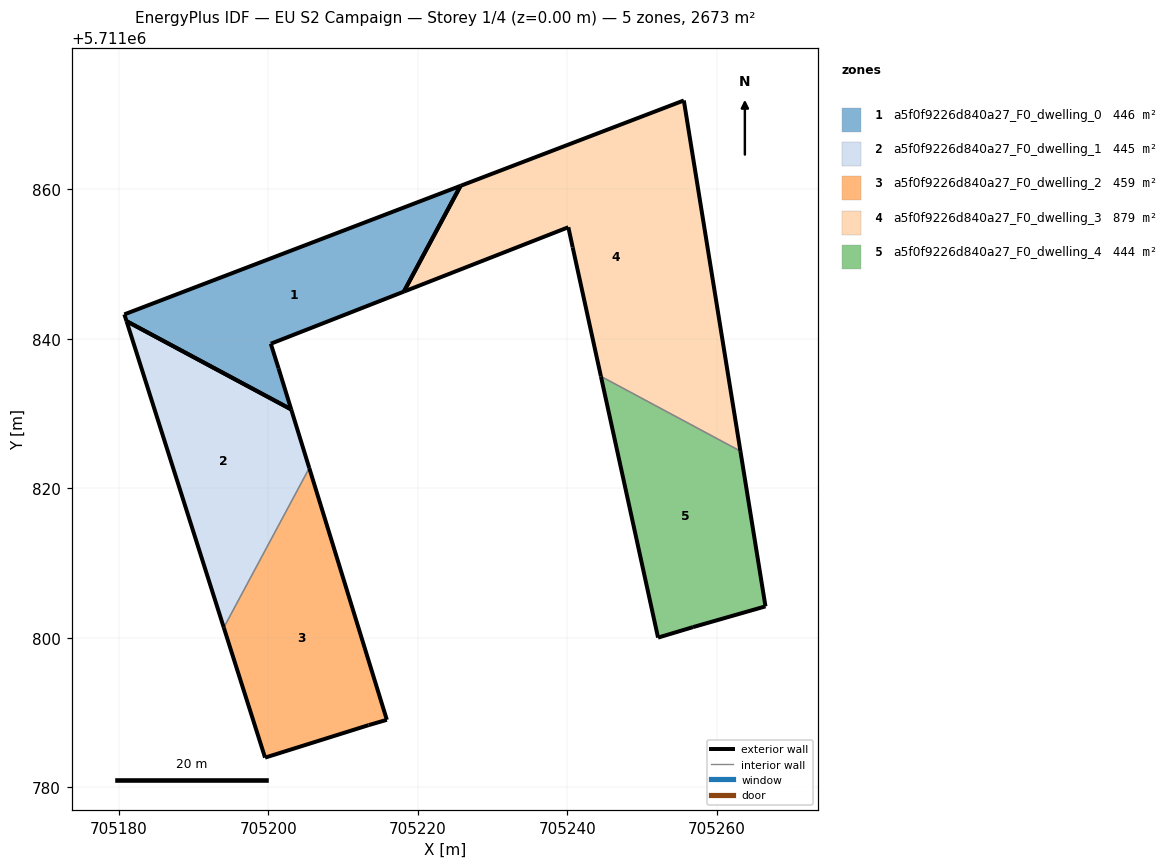
=== STOREY PLAN SPEC (per zone: floor XY polygon, exterior-wall plan segments, windows/doors) ===
zone 1: a5f0f9226d840a27_F0_dwelling_0  (445.5 m²)
  floor: (705218.12, 5711846.31) (705225.71, 5711860.47) (705180.73, 5711843.27) (705181.02, 5711842.36) (705203.05, 5711830.55) (705201.36, 5711836.05) (705200.32, 5711839.34)
  exterior wall: (705181.02, 5711842.36) – (705180.73, 5711843.27)  [1.0 m]
  exterior wall: (705180.73, 5711843.27) – (705225.71, 5711860.47)  [48.2 m]
  exterior wall: (705218.12, 5711846.31) – (705200.32, 5711839.34)  [19.1 m]
  exterior wall: (705200.32, 5711839.34) – (705201.36, 5711836.05)  [3.4 m]
  exterior wall: (705201.36, 5711836.05) – (705203.05, 5711830.55)  [5.8 m]
  exterior wall: (705225.71, 5711860.47) – (705218.12, 5711846.31)  [16.1 m]
  exterior wall: (705203.05, 5711830.55) – (705181.02, 5711842.36)  [25.0 m]
zone 2: a5f0f9226d840a27_F0_dwelling_1  (445.5 m²)
  floor: (705194.03, 5711801.36) (705205.47, 5711822.70) (705203.05, 5711830.55) (705181.02, 5711842.36)
  exterior wall: (705203.05, 5711830.55) – (705205.47, 5711822.70)  [8.2 m]
  exterior wall: (705194.03, 5711801.36) – (705181.02, 5711842.36)  [43.0 m]
  exterior wall: (705181.02, 5711842.36) – (705203.05, 5711830.55)  [25.0 m]
  interior walls: 1
zone 3: a5f0f9226d840a27_F0_dwelling_2  (458.7 m²)
  floor: (705213.42, 5711788.31) (705215.85, 5711789.02) (705205.47, 5711822.70) (705194.03, 5711801.36) (705199.56, 5711783.96) (705213.41, 5711788.31)
  exterior wall: (705205.47, 5711822.70) – (705215.85, 5711789.02)  [35.2 m]
  exterior wall: (705215.85, 5711789.02) – (705213.42, 5711788.31)  [2.5 m]
  exterior wall: (705213.42, 5711788.31) – (705213.41, 5711788.31)  [0.0 m]
  exterior wall: (705213.41, 5711788.31) – (705199.56, 5711783.96)  [14.5 m]
  exterior wall: (705199.56, 5711783.96) – (705194.03, 5711801.36)  [18.3 m]
  interior walls: 1
zone 4: a5f0f9226d840a27_F0_dwelling_3  (879.4 m²)
  floor: (705263.16, 5711824.97) (705255.59, 5711871.89) (705225.71, 5711860.47) (705218.12, 5711846.31) (705240.13, 5711854.92) (705240.71, 5711852.24) (705244.49, 5711834.97)
  exterior wall: (705255.59, 5711871.89) – (705263.16, 5711824.97)  [47.5 m]
  exterior wall: (705244.49, 5711834.97) – (705240.71, 5711852.24)  [17.7 m]
  exterior wall: (705240.71, 5711852.24) – (705240.13, 5711854.92)  [2.7 m]
  exterior wall: (705240.13, 5711854.92) – (705218.12, 5711846.31)  [23.6 m]
  exterior wall: (705225.71, 5711860.47) – (705255.59, 5711871.89)  [32.0 m]
  exterior wall: (705218.12, 5711846.31) – (705225.71, 5711860.47)  [16.1 m]
  interior walls: 1
zone 5: a5f0f9226d840a27_F0_dwelling_4  (443.9 m²)
  floor: (705266.51, 5711804.20) (705263.16, 5711824.97) (705244.49, 5711834.97) (705252.14, 5711800.02) (705256.81, 5711801.42)
  exterior wall: (705266.51, 5711804.20) – (705256.81, 5711801.42)  [10.1 m]
  exterior wall: (705256.81, 5711801.42) – (705252.14, 5711800.02)  [4.9 m]
  exterior wall: (705252.14, 5711800.02) – (705244.49, 5711834.97)  [35.8 m]
  exterior wall: (705263.16, 5711824.97) – (705266.51, 5711804.20)  [21.0 m]
  interior walls: 1

=== DERIVED (storey summary) ===
Building: EU S2 Campaign
Storey: 1 of 4  (floor level z = 0.00 m)
Storey gross floor area: 2673.0 m²
Zones on this storey: 5
  - a5f0f9226d840a27_F0_dwelling_0: floor 445.5 m²; exterior wall 118.5 m (355.5 m²); WWR 0.0%
  - a5f0f9226d840a27_F0_dwelling_1: floor 445.5 m²; exterior wall 76.2 m (228.7 m²); WWR 0.0%
  - a5f0f9226d840a27_F0_dwelling_2: floor 458.7 m²; exterior wall 70.6 m (211.7 m²); WWR 0.0%
  - a5f0f9226d840a27_F0_dwelling_3: floor 879.4 m²; exterior wall 139.6 m (418.9 m²); WWR 0.0%
  - a5f0f9226d840a27_F0_dwelling_4: floor 443.9 m²; exterior wall 71.8 m (215.4 m²); WWR 0.0%
Zone adjacency (shared interzone walls):
  - a5f0f9226d840a27_F0_dwelling_1 ↔ a5f0f9226d840a27_F0_dwelling_2
  - a5f0f9226d840a27_F0_dwelling_3 ↔ a5f0f9226d840a27_F0_dwelling_4